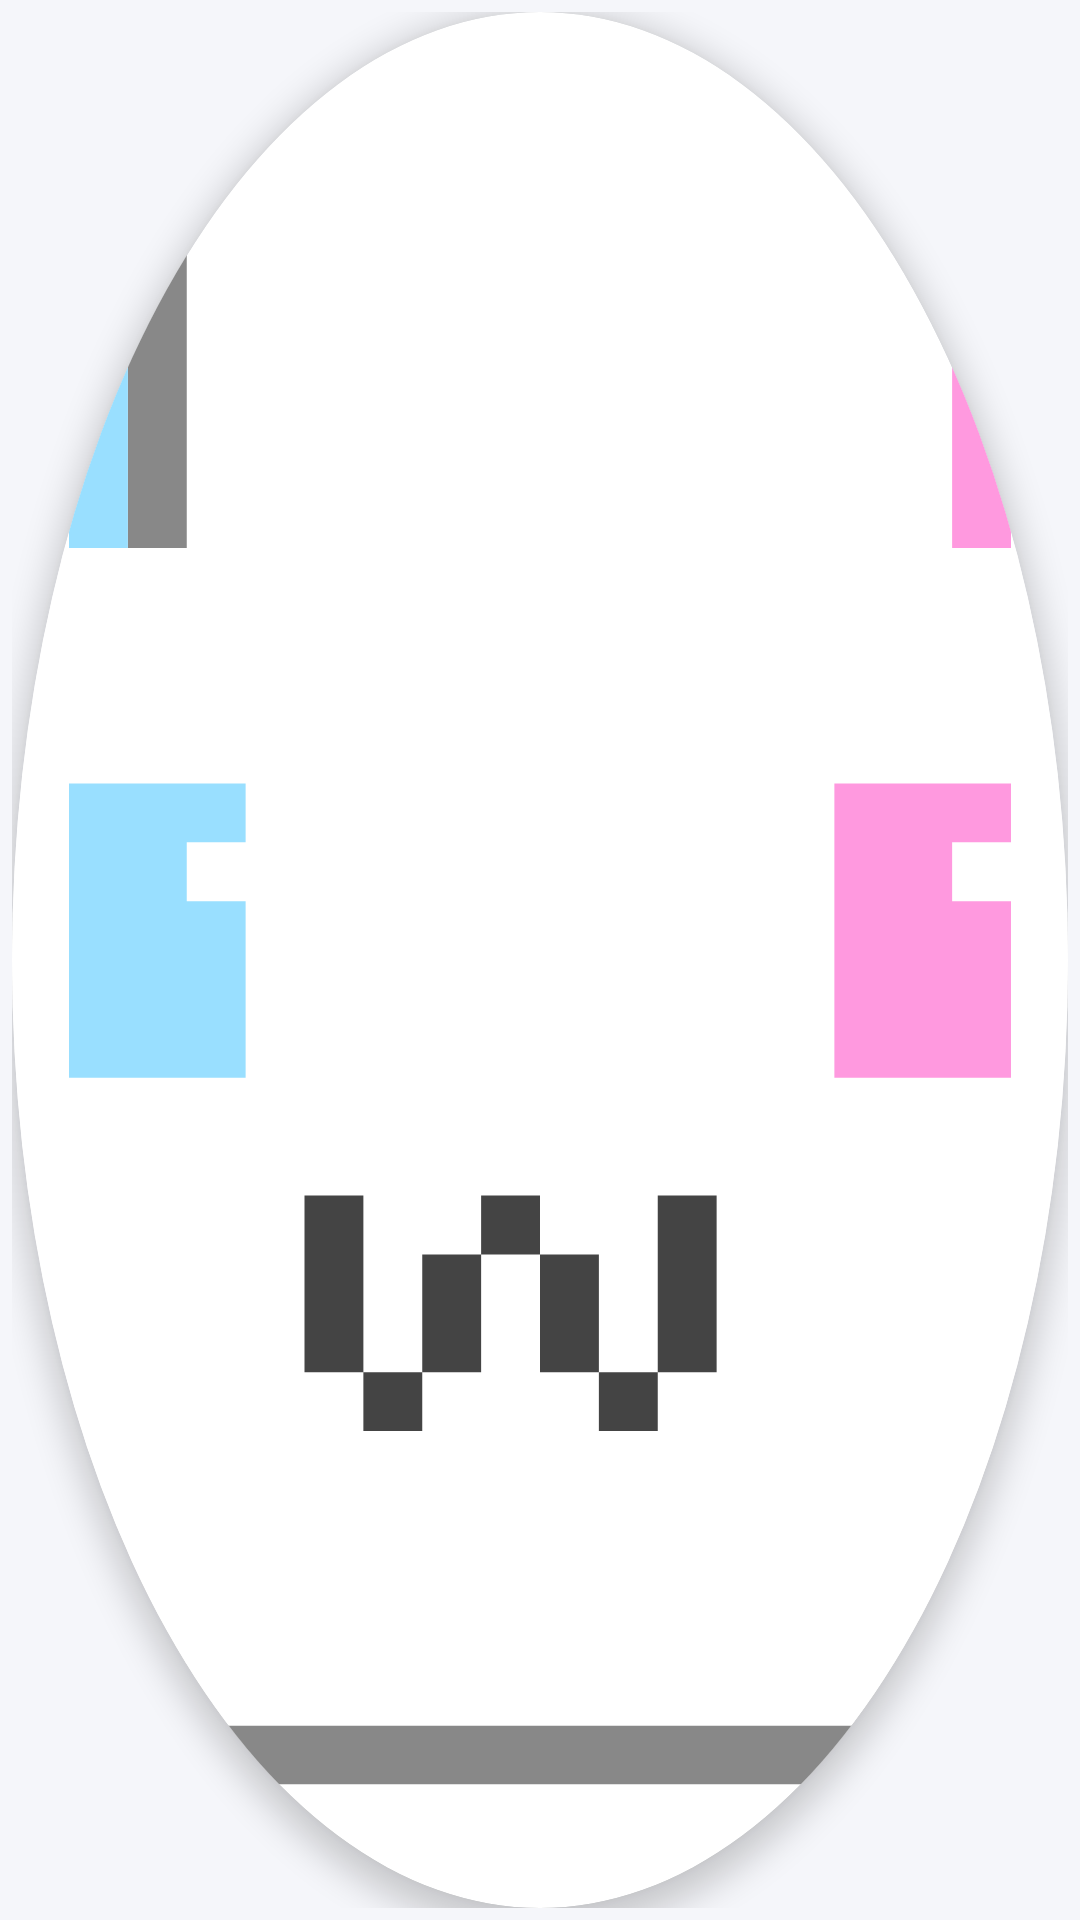

Reconstruct the res/layout file that produces this screen, plus the resources it refers to.
<!-- AndroidManifest.xml: application theme Theme.EmojiChan -->
<!-- res/layout/overlay_floating_ball.xml -->
<?xml version="1.0" encoding="utf-8"?>
<FrameLayout xmlns:android="http://schemas.android.com/apk/res/android"
    android:layout_width="match_parent"
    android:layout_height="match_parent"
    android:padding="4dp">

    <ImageView
        android:id="@+id/floatingBallImage"
        android:layout_width="match_parent"
        android:layout_height="match_parent"
        android:background="@drawable/bg_floating_ball_photo"
        android:clipToOutline="true"
        android:padding="2dp"
        android:elevation="6dp"
        android:scaleType="centerCrop"
        android:src="@drawable/ic_cat_face" />

    <TextView
        android:id="@+id/floatingBallIcon"
        android:layout_width="match_parent"
        android:layout_height="match_parent"
        android:background="@drawable/bg_floating_ball"
        android:elevation="6dp"
        android:gravity="center"
        android:text="@string/overlay_ball_icon"
        android:textSize="26sp"
        android:visibility="gone" />
</FrameLayout>
<!-- resources referenced by this layout -->
<resources>
  <!-- drawable bg_floating_ball (drawable) -->
  <?xml version="1.0" encoding="utf-8"?>
  <shape xmlns:android="http://schemas.android.com/apk/res/android"
      android:shape="oval">
      
      <solid android:color="?attr/colorSurface" />
      <stroke
          android:width="1.5dp"
          android:color="?attr/colorAccentStroke" />
  </shape>
  <!-- drawable bg_floating_ball_photo (drawable) -->
  <?xml version="1.0" encoding="utf-8"?>
  <shape xmlns:android="http://schemas.android.com/apk/res/android"
      android:shape="oval">
      <solid android:color="?attr/colorSurface" />
  </shape>
  <!-- drawable ic_cat_face (drawable) -->
  <?xml version="1.0" encoding="utf-8"?>
  <vector xmlns:android="http://schemas.android.com/apk/res/android"
      android:width="32dp"
      android:height="32dp"
      android:viewportWidth="32"
      android:viewportHeight="32">
  
      
      <path
          android:fillColor="#FF888888"
          android:pathData="M29,4h1v25h-1zM9,4h1v5h-1zM4,29h26v1h-26z" />
      
      <path
          android:fillColor="#FFFFFFFF"
          android:pathData="M4,3h4v6h-4zM24,3h4v6h-4zM4,9h24v20h-24z" />
      
      <path
          android:fillColor="#FFFF99DF"
          android:pathData="M3,3h1v26h-1zM23,3h1v6h-1zM21,13h3v1h-3zM21,14h2v1h-2zM21,15h3v3h-3z" />
      
      <path
          android:fillColor="#FF99DFFF"
          android:pathData="M28,3h1v26h-1zM8,3h1v6h-1zM8,13h3v1h-3zM8,14h2v1h-2zM8,15h3v3h-3z" />
      
      <path
          android:fillColor="#FF444444"
          android:pathData="M12,20h1v1h-1zM15,20h1v1h-1zM18,20h1v1h-1zM12,21h1v1h-1zM14,21h1v1h-1zM16,21h1v1h-1zM18,21h1v1h-1zM12,22h1v1h-1zM14,22h1v1h-1zM16,22h1v1h-1zM18,22h1v1h-1zM13,23h1v1h-1zM17,23h1v1h-1z" />
  </vector>
  <string name="overlay_ball_icon">😀</string>
  <color name="palette_blue_primary">#99DFFF</color>
  <color name="palette_blue_on_primary">#06283C</color>
  <color name="palette_blue_primary_container">#DBF4FF</color>
  <color name="palette_blue_on_primary_container">#0B3E52</color>
  <color name="palette_blue_stroke">#2E9FD4</color>
  <color name="palette_blue_secondary">#FF99DF</color>
  <color name="palette_blue_on_secondary">#3A0722</color>
  <color name="palette_blue_secondary_container">#FFDBF4</color>
  <color name="palette_blue_on_secondary_container">#4A0A2E</color>
  <color name="surface">#FFFFFF</color>
  <color name="text_primary">#1B1D2A</color>
  <color name="surface_variant">#EEF0F7</color>
  <color name="text_secondary">#6B7080</color>
  <color name="divider">#E7E9F0</color>
  <color name="danger">#E5484D</color>
  <color name="background">#F5F6FA</color>
  <style name="ThemeOverlay.EmojiChan.Dialog" parent="ThemeOverlay.Material3.MaterialAlertDialog">
          <item name="buttonBarPositiveButtonStyle">@style/Widget.EmojiChan.DialogButton</item>
          <item name="buttonBarNegativeButtonStyle">@style/Widget.EmojiChan.DialogButton</item>
          <item name="buttonBarNeutralButtonStyle">@style/Widget.EmojiChan.DialogButton</item>
      </style>
  <style name="Widget.EmojiChan.DialogButton" parent="Widget.Material3.Button.TextButton.Dialog">
          <item name="android:textColor">?attr/colorOnPrimaryContainer</item>
      </style>
</resources>
